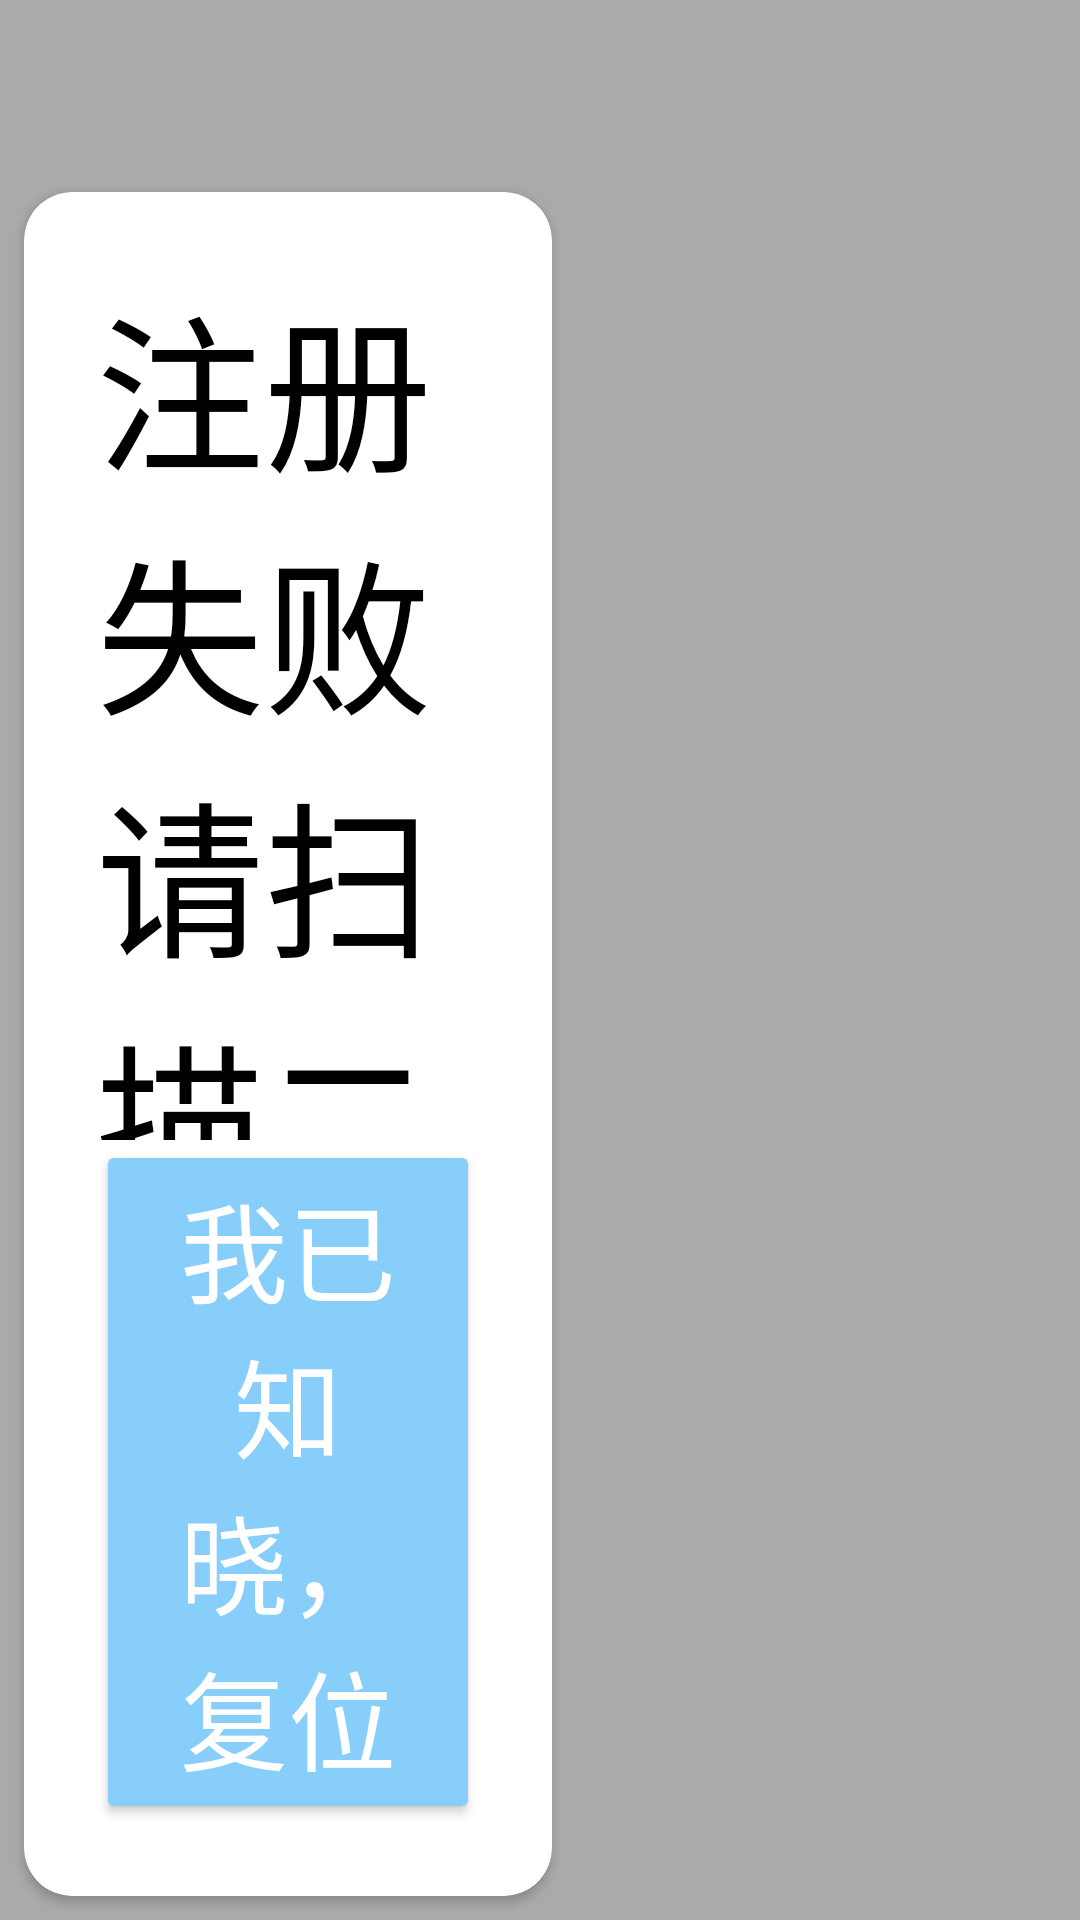

The Android layout XML behind this screen, and the referenced resources:
<!-- AndroidManifest.xml: activity theme AppTheme.LightTransparent -->
<!-- res/layout/activity_error_remind.xml -->
<?xml version="1.0" encoding="utf-8"?>
<LinearLayout
    xmlns:android="http://schemas.android.com/apk/res/android"
    xmlns:app="http://schemas.android.com/apk/res-auto"
    android:layout_width="match_parent"
    android:layout_height="match_parent">

    <android.support.v7.widget.CardView
        android:theme="@style/AppTheme.BigText"
        android:layout_width="0dp"
        android:layout_height="match_parent"
        android:layout_weight="1"
        android:layout_marginTop="64dp"
        android:layout_marginStart="8dp"
        android:layout_marginBottom="8dp"
        android:gravity="center"
        app:cardCornerRadius="16dp">

        <LinearLayout
            android:orientation="vertical"
            android:layout_width="match_parent"
            android:layout_height="match_parent"
            android:layout_margin="24dp">

            <LinearLayout
                android:orientation="vertical"
                android:layout_width="match_parent"
                android:layout_height="0dp"
                android:layout_weight="1">

                <TextView
                    android:layout_width="match_parent"
                    android:layout_height="wrap_content"
                    android:text="注册失败"
                    android:textColor="@color/black"
                    android:textSize="56sp"/>

                <TextView
                    android:layout_width="match_parent"
                    android:layout_height="wrap_content"
                    android:text="请扫描二维码"
                    android:textColor="@color/black"
                    android:textSize="56sp"/>

                <TextView
                    android:layout_width="match_parent"
                    android:layout_height="wrap_content"
                    android:text="重新注册"
                    android:textColor="@color/black"
                    android:textSize="56sp"/>

            </LinearLayout>

            <Button
                android:id="@+id/btn_reset"
                android:theme="@style/ButtonPrimary"
                android:layout_width="wrap_content"
                android:layout_height="wrap_content"
                android:layout_gravity="end"
                android:text="我已知晓，复位"
                android:textSize="36dp" />

        </LinearLayout>

    </android.support.v7.widget.CardView>

    <LinearLayout
        android:layout_width="0dp"
        android:layout_height="match_parent"
        android:layout_weight="1" />

</LinearLayout>
<!-- resources referenced by this layout -->
<resources>
  <color name="black">#000000</color>
  <style name="AppTheme.BigText">
          <item name="android:textSize">24sp</item>
          <item name="android:textColor">@color/black</item>
      </style>
  <style name="ButtonPrimary" parent="Theme.AppCompat.Light">
          <item name="colorButtonNormal">@drawable/sl_button</item>
          <item name="android:textColor">@color/white</item>
      </style>
  <style name="AppTheme.LightTransparent" parent="Theme.AppCompat.Light.NoActionBar">
          <item name="windowActionBar">false</item>
          <item name="windowNoTitle">true</item>
          <item name="android:statusBarColor">@color/transparent</item>
          <item name="android:windowBackground">@color/light_transparent</item>
          <item name="android:windowIsTranslucent">true</item>
          <item name="android:windowDisablePreview">true</item>
          <item name="android:windowAnimationStyle">@style/ActivityInOutAnimation</item>
      </style>
  <!-- drawable sl_button (drawable) -->
  <selector xmlns:android="http://schemas.android.com/apk/res/android">
      <item android:state_enabled="false" android:color="@color/gray" />
      <item android:state_enabled="true" android:color="@color/colorPrimary" />
  </selector>
  <color name="white">#FFFFFF</color>
  <color name="transparent">#00000000</color>
  <color name="light_transparent">#55000000</color>
  <style name="ActivityInOutAnimation" parent="android:style/Animation.Activity">
          <item name="android:activityOpenEnterAnimation">@anim/push_bottom_in</item>
          <item name="android:activityCloseExitAnimation">@anim/push_bottom_out</item>
      </style>
  <color name="gray">#808080</color>
  <color name="colorPrimary">#87CEFA</color>
</resources>
